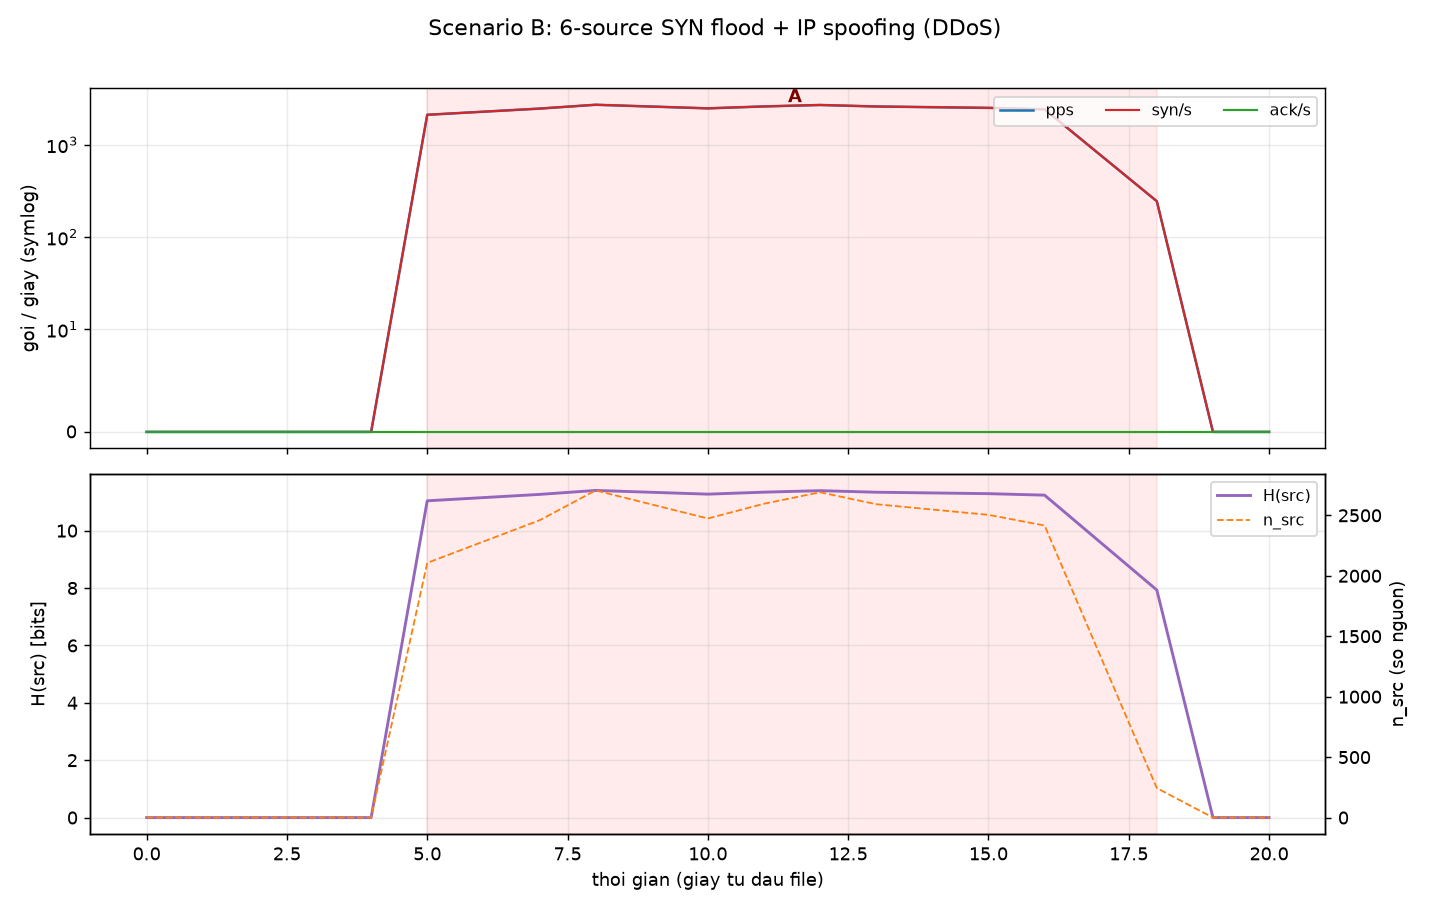

Data behind this chart, as committed beside it:
time, pps, syn_s, ack_s, udp_s, h_src, h_dport, n_src, alert, ml_verdict, ml_conf
09:26:27, 0, 0, 0, 0, 0.000, 0.000, 0, , BENIGN, 0.748
09:26:28, 0, 0, 0, 0, 0.000, 0.000, 0, , BENIGN, 0.748
09:26:30, 0, 0, 0, 0, 0.000, 0.000, 0, , BENIGN, 0.748
09:26:31, 0, 0, 0, 0, 0.000, 0.000, 0, , BENIGN, 0.748
09:26:32, 2107, 2107, 0, 0, 11.04, 0.000, 2107, !! DDoS (nhieu nguon  H_src=11.04  n=210…, DDoS, 1.000
09:26:34, 2459, 2459, 0, 0, 11.26, 0.000, 2459, !! DDoS (nhieu nguon  H_src=11.26  n=245…, DDoS, 1.000
09:26:35, 2706, 2706, 0, 0, 11.4, 0.000, 2706, !! DDoS (nhieu nguon  H_src=11.40  n=270…, DDoS, 1.000
09:26:37, 2474, 2474, 0, 0, 11.27, 0.000, 2474, !! DDoS (nhieu nguon  H_src=11.27  n=247…, DDoS, 1.000
09:26:38, 2596, 2596, 0, 0, 11.34, 0.000, 2596, !! DDoS (nhieu nguon  H_src=11.34  n=259…, DDoS, 1.000
09:26:39, 2691, 2691, 0, 0, 11.39, 0.000, 2691, !! DDoS (nhieu nguon  H_src=11.39  n=269…, DDoS, 1.000
09:26:40, 2592, 2592, 0, 0, 11.34, 0.000, 2592, !! DDoS (nhieu nguon  H_src=11.34  n=259…, DDoS, 1.000
09:26:42, 2504, 2504, 0, 0, 11.29, 0.000, 2504, !! DDoS (nhieu nguon  H_src=11.29  n=250…, DDoS, 1.000
09:26:43, 2416, 2416, 0, 0, 11.24, 0.000, 2416, !! DDoS (nhieu nguon  H_src=11.24  n=241…, DDoS, 1.000
09:26:45, 244, 244, 0, 0, 7.931, 0.000, 244, !! DDoS (nhieu nguon  H_src=7.93  n=244 …, DDoS, 1.000
09:26:46, 0, 0, 0, 0, 0.000, 0.000, 0, , BENIGN, 0.748
09:26:47, 0, 0, 0, 0, 0.000, 0.000, 0, , BENIGN, 0.748
